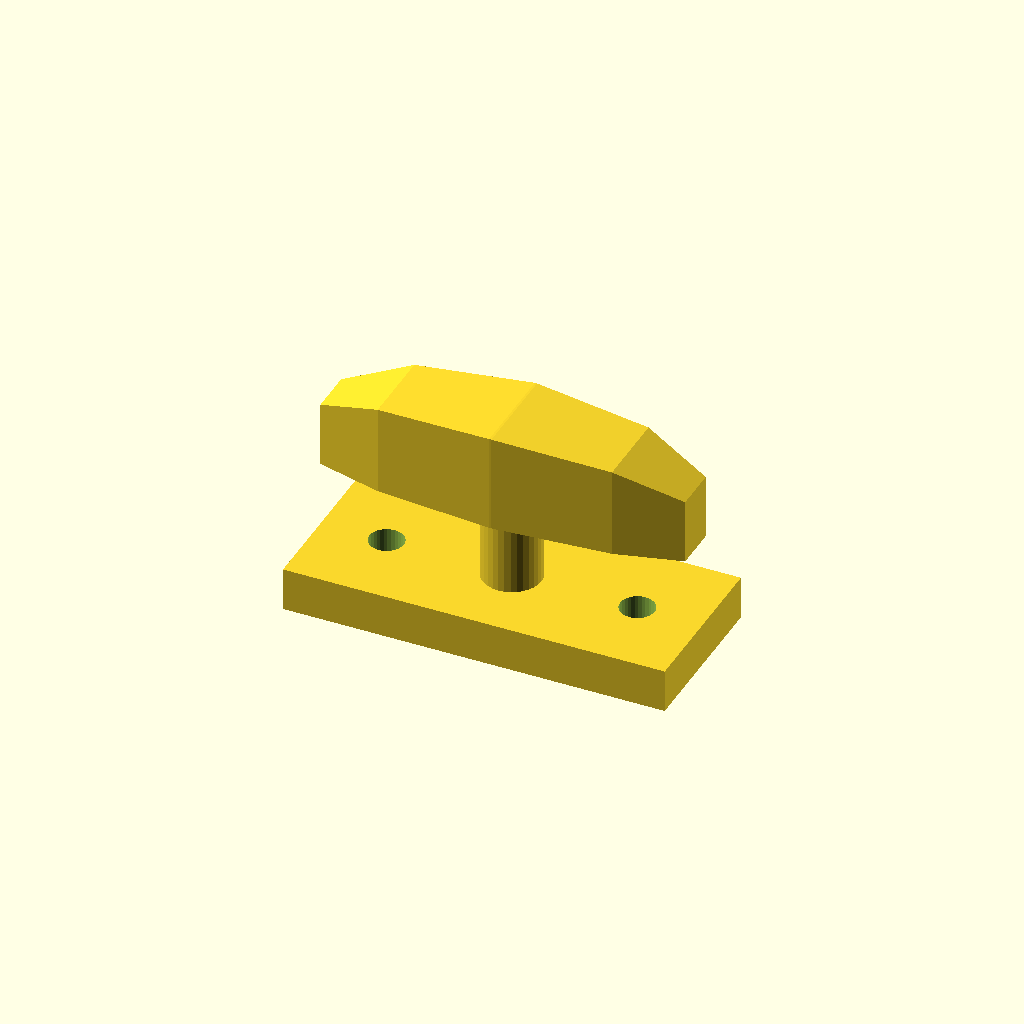
Cell 1: rendered with the file's own defaults.
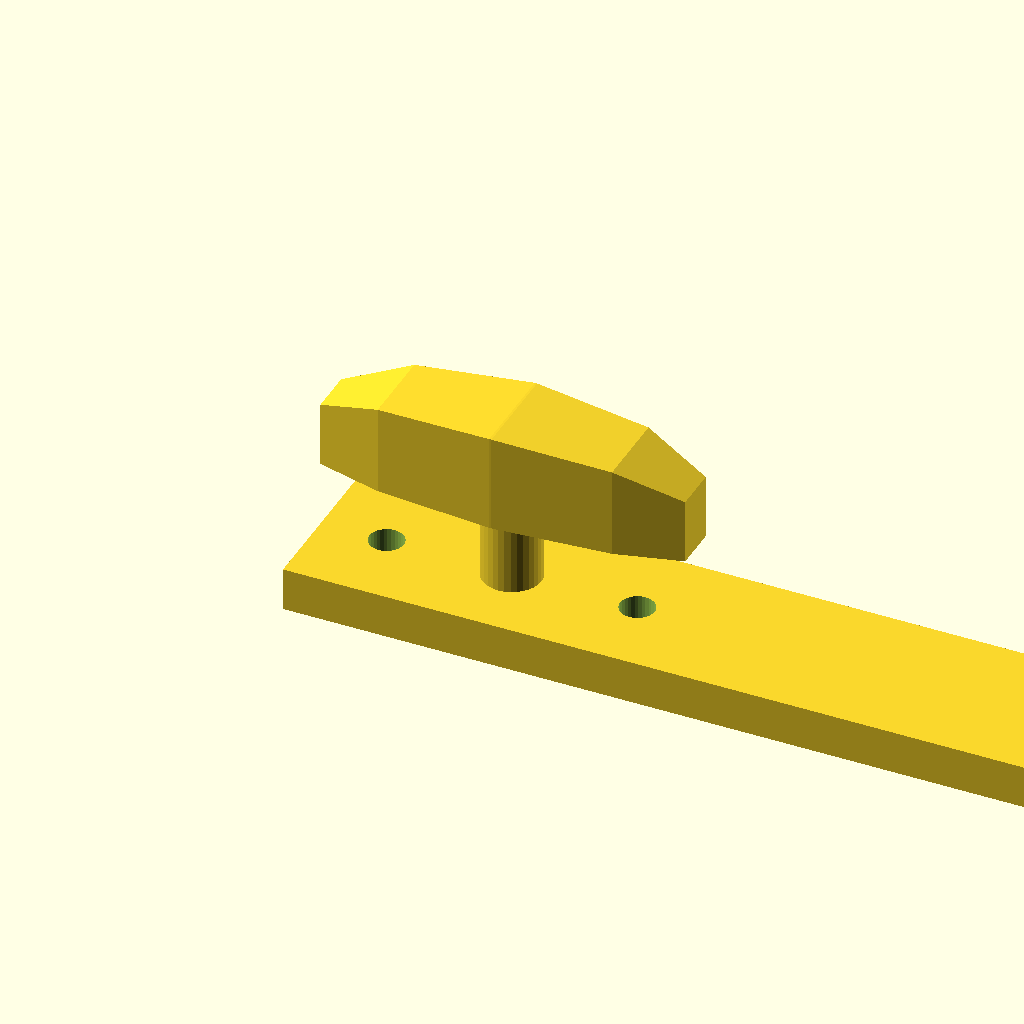
Cell 2: base_l = 140 (everything else at default).
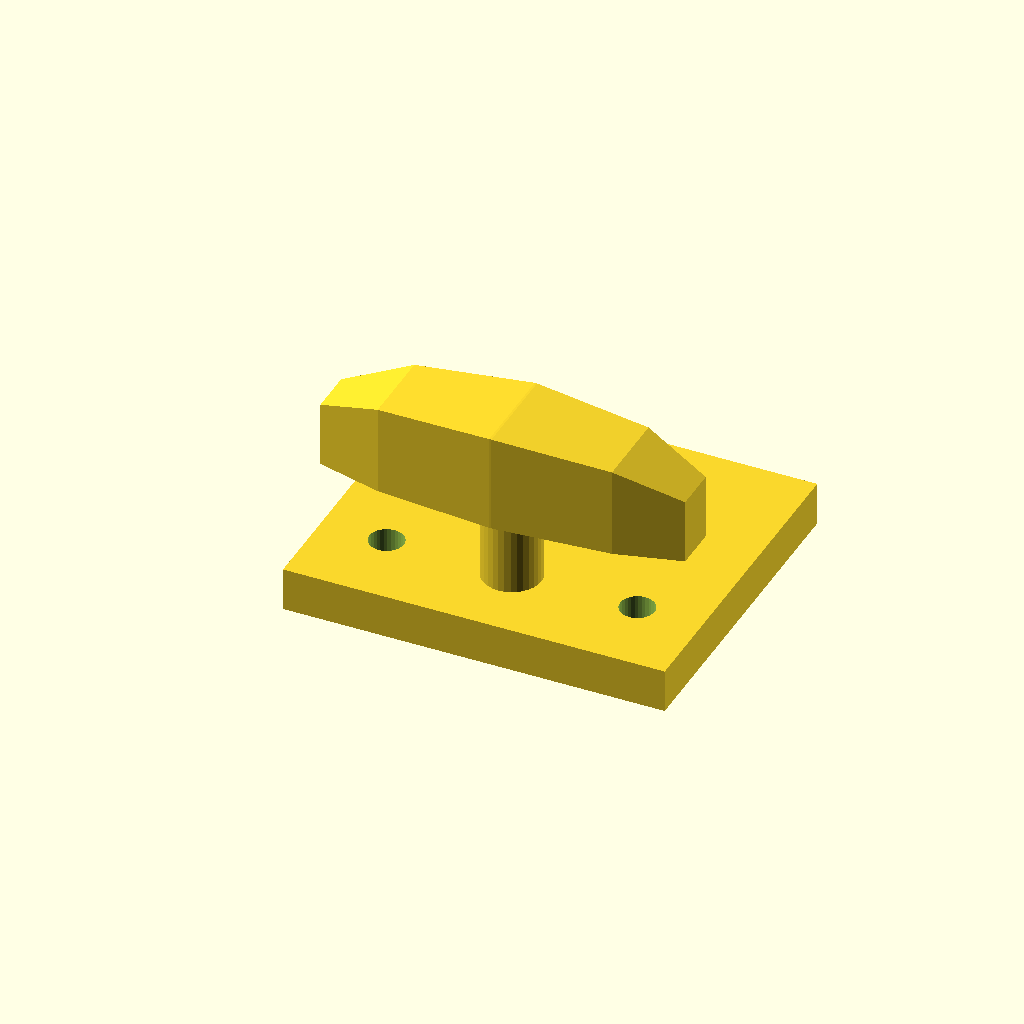
Cell 3: base_w = 60 (everything else at default).
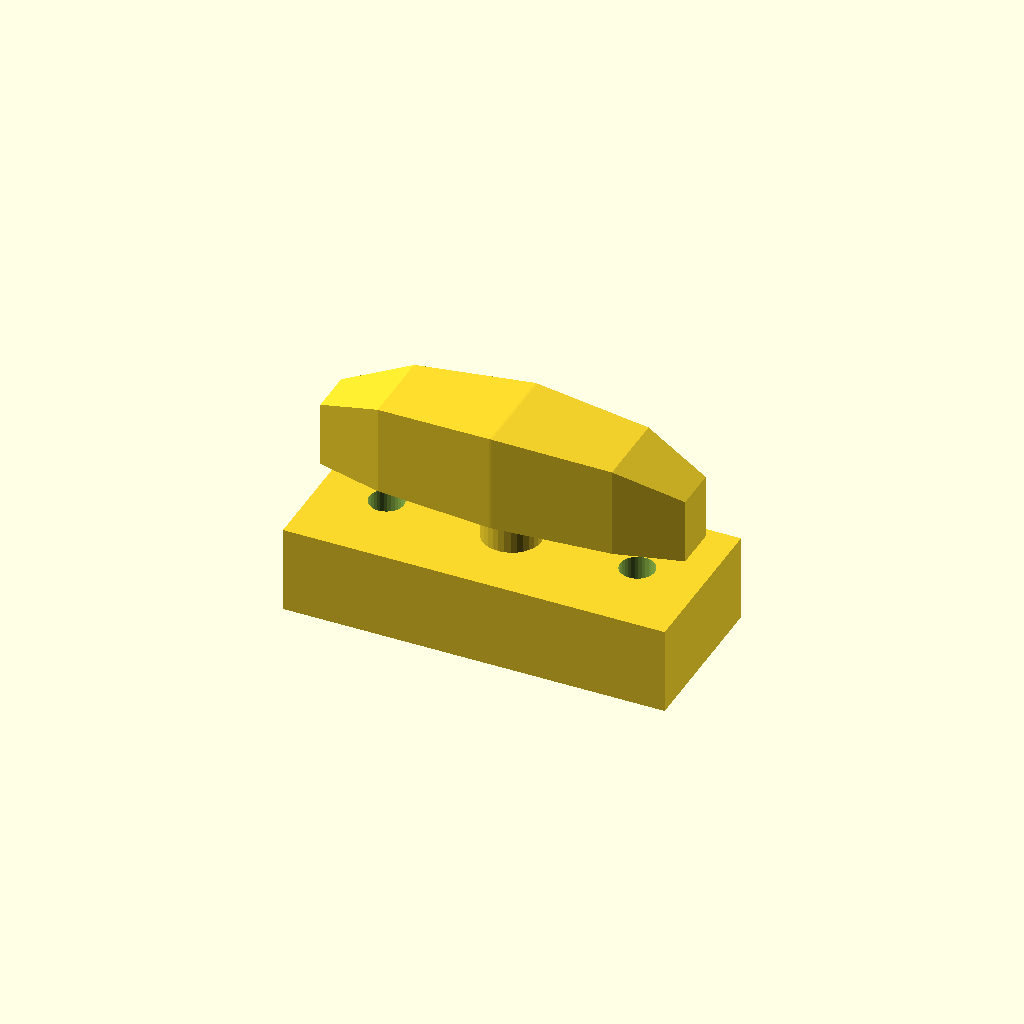
Cell 4: the same model with base_t = 16.
All cells are drawn from one camera (rotation 55°, 0°, 25°, orthographic, colour scheme Cornfield), so only the parameter changes between them.
Source of the model, optional_data/data/gen3/cleats/part_0039.scad:
$fn = 32;

// ----------------------------------------------------------------------
// Boat cleat: 70 mm base, horn 32 mm up
// ----------------------------------------------------------------------

// --- parameters (mm) ---
base_l = 70;              // base length
base_w = 30;              // base width
base_t = 8;               // base thickness
horn_len = 66.5;          // horn length
horn_d = 18;              // horn diameter at the middle
horn_z = 32;              // horn axis height
end_drop = 6;             // how far the horn tips drop
post_d = 10.8;            // centre post diameter
holes_d = 6.35;           // fixing holes
hole_x = 23;              // fixing hole spacing

difference() {
  union() {
    translate([-35, -15, 0]) cube([base_l, base_w, base_t]);
    /* centre post, sunk 1 mm into the base */
    translate([0, 0, 7]) cylinder(h = 25, d = post_d);
    /* horn: a hull chain of boxes, full in the middle and lighter at the tips */
    hull() {
      translate([-33.25, -4.05, 23]) cube([0.4, 8.1, 12], center = false);
      translate([-21.28, -7.2, 23]) cube([0.4, 14.4, 16.5], center = false);
    }
    hull() {
      translate([-21.28, -7.2, 23]) cube([0.4, 14.4, 16.5], center = false);
      translate([0, -9, 23]) cube([0.4, 18, 18], center = false);
    }
    hull() {
      translate([0, -9, 23]) cube([0.4, 18, 18], center = false);
      translate([21.28, -7.2, 23]) cube([0.4, 14.4, 16.5], center = false);
    }
    hull() {
      translate([21.28, -7.2, 23]) cube([0.4, 14.4, 16.5], center = false);
      translate([33.25, -4.05, 23]) cube([0.4, 8.1, 12], center = false);
    }
  }
  translate([-23, 0, -2.5]) cylinder(h = base_t + 5, d = holes_d);
  translate([23, 0, -2.5]) cylinder(h = base_t + 5, d = holes_d);
}
Parameter table extracted from the source (name, type, default, range or options):
base_l: number, default 70
base_w: number, default 30
base_t: number, default 8
horn_len: number, default 66.5
horn_d: number, default 18
horn_z: number, default 32
end_drop: number, default 6
post_d: number, default 10.8
holes_d: number, default 6.35
hole_x: number, default 23
